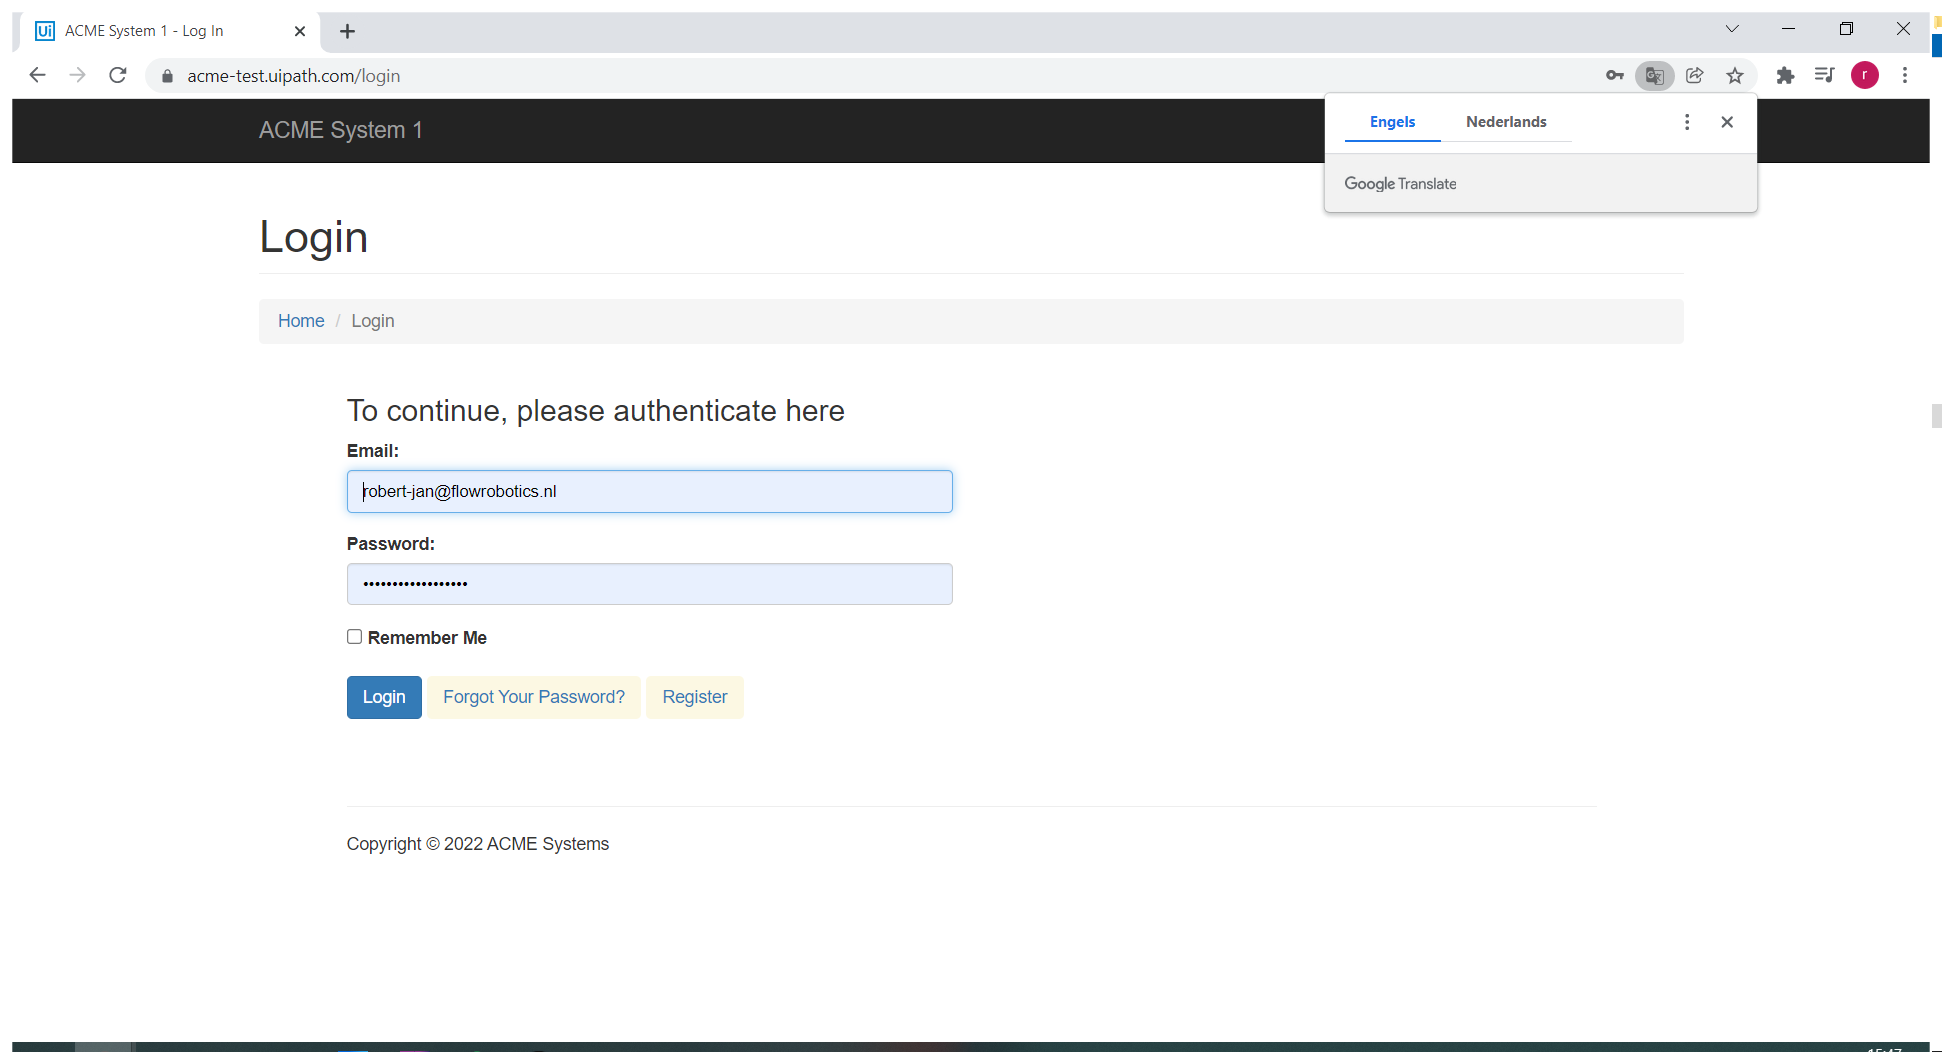
Task: First excercise in the Practice with ReFramework course
Workflow: System1_ForceClose

Step 1: Use Browser Chrome: ACME System 1 -* in window 'ACME System 1 -*' (chrome.exe)
